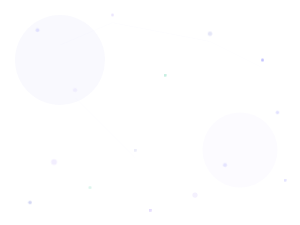
t = 0.00 s
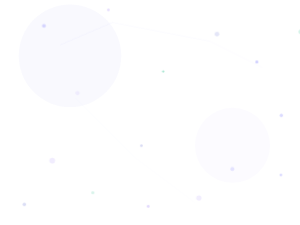
t = 1.67 s
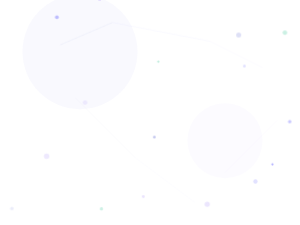
t = 3.33 s
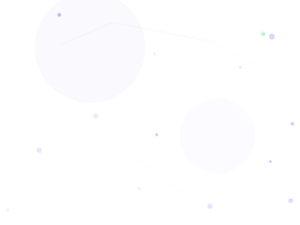
t = 5.00 s
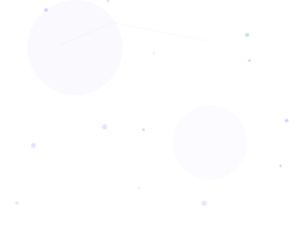
t = 6.67 s
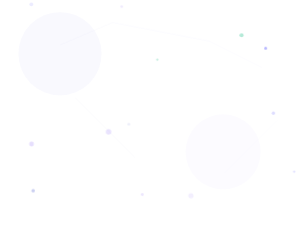
t = 8.33 s

The animated SVG that drew these frames (rendered in a browser with its animation timeline set to each time). Animation: 11 SMIL elements (animate=11), 8 CSS @keyframes rules; frames cover the first 8.33 s, repeats indefinitely.

<?xml version="1.0" encoding="UTF-8"?>
<svg xmlns="http://www.w3.org/2000/svg" viewBox="0 0 400 300" style="display:block;width:100%;height:auto;overflow:visible">
  <defs>
    <style>
      .p1 { animation: drift1 18s ease-in-out infinite; }
      .p2 { animation: drift2 14s ease-in-out infinite; }
      .p3 { animation: drift3 20s ease-in-out infinite; }
      .p4 { animation: drift4 16s ease-in-out infinite; }
      .p5 { animation: drift5 22s ease-in-out infinite; }
      .p6 { animation: drift6 12s ease-in-out infinite; }
      .p7 { animation: drift7 19s ease-in-out infinite; }
      .p8 { animation: drift8 24s ease-in-out infinite; }

      @keyframes drift1 {
        0%, 100% { transform: translate(0, 0); opacity: 0.3; }
        25% { transform: translate(30px, -20px); opacity: 0.8; }
        50% { transform: translate(-10px, -35px); opacity: 0.2; }
        75% { transform: translate(-25px, 10px); opacity: 0.7; }
      }
      @keyframes drift2 {
        0%, 100% { transform: translate(0, 0); opacity: 0.5; }
        33% { transform: translate(-20px, -25px); opacity: 0.9; }
        66% { transform: translate(15px, -10px); opacity: 0.3; }
      }
      @keyframes drift3 {
        0%, 100% { transform: translate(0, 0) scale(1); opacity: 0.4; }
        50% { transform: translate(25px, -15px) scale(1.5); opacity: 0.9; }
      }
      @keyframes drift4 {
        0%, 100% { transform: translate(0, 0); opacity: 0.6; }
        30% { transform: translate(-30px, 10px); opacity: 0.2; }
        60% { transform: translate(10px, -20px); opacity: 0.8; }
      }
      @keyframes drift5 {
        0%, 100% { transform: translate(0, 0) scale(1); opacity: 0.3; }
        40% { transform: translate(15px, 20px) scale(1.3); opacity: 0.7; }
        80% { transform: translate(-20px, -5px) scale(0.8); opacity: 0.4; }
      }
      @keyframes drift6 {
        0%, 100% { transform: translate(0, 0); opacity: 0.7; }
        50% { transform: translate(-15px, -30px); opacity: 0.3; }
      }
      @keyframes drift7 {
        0%, 100% { transform: translate(0, 0); opacity: 0.4; }
        25% { transform: translate(20px, 15px); opacity: 0.8; }
        60% { transform: translate(-25px, -10px); opacity: 0.2; }
        85% { transform: translate(5px, 20px); opacity: 0.6; }
      }
      @keyframes drift8 {
        0%, 100% { transform: translate(0, 0) scale(1.2); opacity: 0.5; }
        35% { transform: translate(-18px, 12px) scale(1); opacity: 0.9; }
        70% { transform: translate(22px, -18px) scale(1.4); opacity: 0.3; }
      }
    </style>
  </defs>
  <!-- Background glow blobs -->
  <circle cx="80" cy="80" r="60" fill="#5e6ad2" opacity="0.04">
    <animate attributeName="cx" values="80;120;60;80" dur="15s" repeatCount="indefinite"/>
    <animate attributeName="cy" values="80;60;90;80" dur="18s" repeatCount="indefinite"/>
    <animate attributeName="r" values="60;80;55;60" dur="12s" repeatCount="indefinite"/>
  </circle>
  <circle cx="320" cy="200" r="50" fill="#a78bfa" opacity="0.03">
    <animate attributeName="cx" values="320;280;350;320" dur="20s" repeatCount="indefinite"/>
    <animate attributeName="cy" values="200;180;220;200" dur="16s" repeatCount="indefinite"/>
  </circle>

  <!-- Particle dots -->
  <g class="p1"><circle cx="50" cy="40" r="2.5" fill="#7170ff" opacity="0.6"/></g>
  <g class="p2"><circle cx="150" cy="20" r="1.8" fill="#a78bfa" opacity="0.5"/></g>
  <g class="p3"><circle cx="280" cy="45" r="3" fill="#5e6ad2" opacity="0.4"/></g>
  <g class="p4"><circle cx="350" cy="80" r="2" fill="#7170ff" opacity="0.7"/></g>
  <g class="p5"><circle cx="100" cy="120" r="2.8" fill="#a78bfa" opacity="0.35"/></g>
  <g class="p6"><circle cx="220" cy="100" r="1.5" fill="#10b981" opacity="0.6"/></g>
  <g class="p7"><circle cx="370" cy="150" r="2.2" fill="#7170ff" opacity="0.5"/></g>
  <g class="p8"><circle cx="60" cy="180" r="3.2" fill="#a78bfa" opacity="0.3"/></g>
  <g class="p1"><circle cx="180" cy="200" r="1.8" fill="#5e6ad2" opacity="0.55"/></g>
  <g class="p3"><circle cx="300" cy="220" r="2.6" fill="#7170ff" opacity="0.4"/></g>
  <g class="p5"><circle cx="120" cy="250" r="2" fill="#10b981" opacity="0.5"/></g>
  <g class="p7"><circle cx="260" cy="260" r="3.5" fill="#a78bfa" opacity="0.3"/></g>
  <g class="p2"><circle cx="380" cy="240" r="1.5" fill="#7170ff" opacity="0.65"/></g>
  <g class="p4"><circle cx="40" cy="270" r="2.3" fill="#5e6ad2" opacity="0.45"/></g>
  <g class="p6"><circle cx="200" cy="280" r="1.9" fill="#a78bfa" opacity="0.5"/></g>
  <g class="p8"><circle cx="340" cy="35" r="2.7" fill="#10b981" opacity="0.35"/></g>

  <!-- Connecting lines (faint constellation) -->
  <line x1="80" y1="60" x2="150" y2="30" stroke="#5e6ad2" stroke-width="0.5" stroke-opacity="0.1">
    <animate attributeName="stroke-opacity" values="0.05;0.2;0.05" dur="8s" repeatCount="indefinite"/>
  </line>
  <line x1="150" y1="30" x2="280" y2="55" stroke="#7170ff" stroke-width="0.5" stroke-opacity="0.08">
    <animate attributeName="stroke-opacity" values="0.05;0.15;0.05" dur="10s" repeatCount="indefinite"/>
  </line>
  <line x1="280" y1="55" x2="350" y2="90" stroke="#a78bfa" stroke-width="0.5" stroke-opacity="0.06">
    <animate attributeName="stroke-opacity" values="0.03;0.12;0.03" dur="7s" repeatCount="indefinite"/>
  </line>
  <line x1="100" y1="130" x2="180" y2="210" stroke="#5e6ad2" stroke-width="0.5" stroke-opacity="0.07">
    <animate attributeName="stroke-opacity" values="0.03;0.1;0.03" dur="11s" repeatCount="indefinite"/>
  </line>
  <line x1="180" y1="210" x2="260" y2="270" stroke="#7170ff" stroke-width="0.5" stroke-opacity="0.05">
    <animate attributeName="stroke-opacity" values="0.02;0.08;0.02" dur="9s" repeatCount="indefinite"/>
  </line>
  <line x1="300" y1="230" x2="370" y2="160" stroke="#a78bfa" stroke-width="0.5" stroke-opacity="0.06">
    <animate attributeName="stroke-opacity" values="0.02;0.1;0.02" dur="13s" repeatCount="indefinite"/>
  </line>
</svg>
